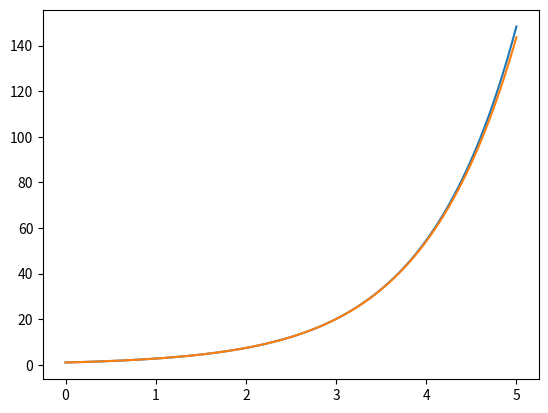

Here is the Python script that generated this plot:
import matplotlib.pyplot as plt
import math
import numpy as np

x= np.linspace(0,5,100)
y= [math.exp(i) for i in x]
plt.plot(x,y)
z= [1+i+1/2*i*i+1/6*i**3+1/24*i**4+1/120*i**5+1/720*i**6+1/5040*i**7+1/40320*i**8+1/362880*i**9 for i in x]
plt.plot(x,z)

plt.show()
